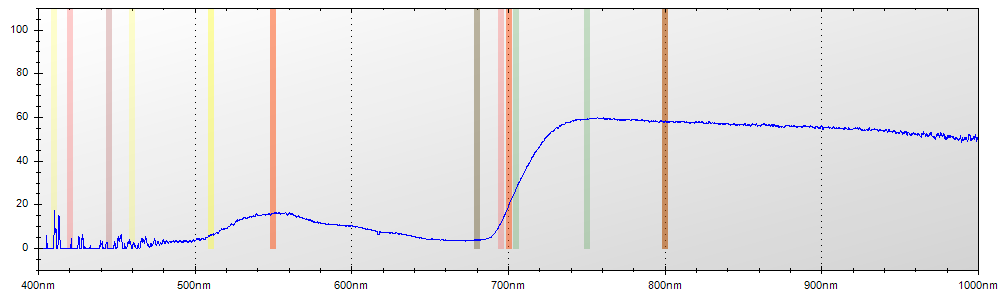

Source data for this figure (header and first rows):
Layer Title, Color, Specimen ID
Layer 1, Blue, Untitled
Mode, Integration Time, Boxcar Width, Scans to Average
Reflectance, 650 ms, 2, 1
Wavelength, Raw Spectrometer Data, Calibrated and Averaged Data
345.6, 1423, 3.44827586206877%
345.8, 1403, 100%
346, 2680, 100%
346.2, 3330, 100%
346.5, 3949, 0%
346.7, 4505, 0%
346.9, 4490, 0%
347.1, 4512, 0%
347.3, 4401, 100%
347.5, 4393, 80.3571428571433%
347.8, 4423, 90.9090909090913%
348, 4433, 100%
348.2, 4331, 100%
348.4, 4337, 100%
348.6, 4266, 100%
348.8, 4281, 100%
349.1, 4345, 0%
349.3, 4365, 0%
349.5, 4458, 0%
349.7, 4521, 0%
349.9, 4531, 0%
350.1, 4465, 0%
350.3, 4493, 0%
350.6, 4528, 0%
350.8, 4568, 0%
351, 4595, 35.8490566037739%
351.2, 4544, 15.2892561983463%
351.4, 4501, 0%
351.6, 4463, 7.68332156084836E-13%
351.9, 4715, 9.5384615384611%
352.1, 4658, 0%
352.3, 4816, 0%
352.5, 4963, 11.1111111111151%
352.7, 4928, 15.2173913043446%
352.9, 4599, 0%
353.2, 4635, 19.5945945945961%
353.4, 4641, 0%
353.6, 4568, 0%
353.8, 4596, 0%
354, 4698, 100%
354.2, 4759, 100%
354.5, 4671, 0%
354.7, 4633, 100%
354.9, 4560, 0%
355.1, 4506, 0%
355.3, 4433, 0%
355.5, 4369, 0%
355.8, 4420, 0%
356, 4553, 0%
356.2, 4617, 11.5384615384631%
356.4, 4638, 33.6787564766833%
356.6, 4691, 48.0968858131485%
356.8, 4712, 55.1886792452845%
357, 4582, 27.1111111111116%
357.3, 4499, 30.0578034682091%
357.5, 4557, 27.127659574469%
... 7,245 more rows
